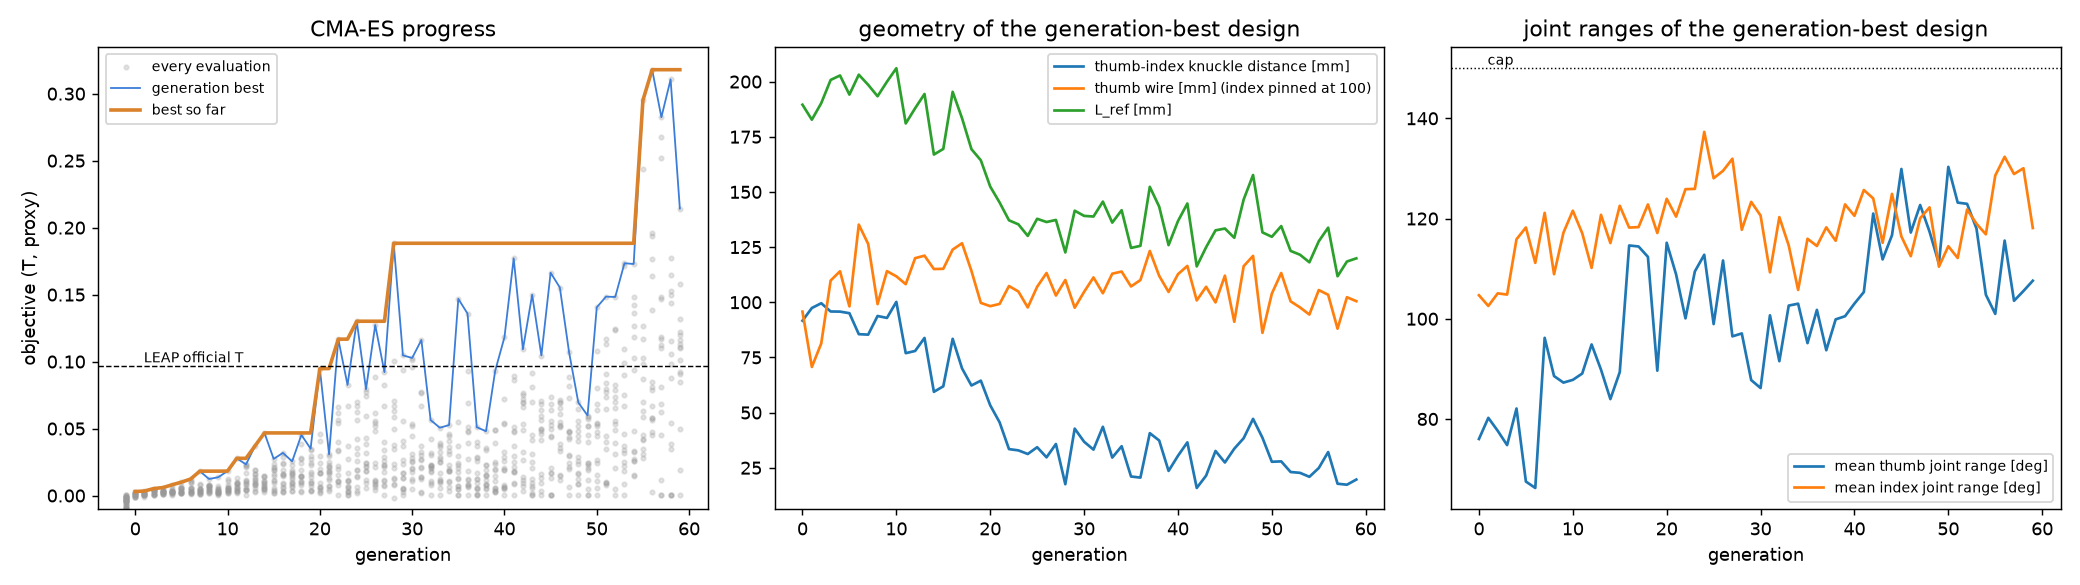

The data file committed next to this chart (first rows):
gen, best_obj_gen, mean_obj_gen, best_obj_all, best_T_all, sigma, gen_s, wall_s
1, 0.003000, 0.000792, 0.003000, 0.003000, 0.9546, 61.6, 101
2, 0.003375, 0.001372, 0.003375, 0.003375, 0.9348, 64.4, 165
3, 0.005208, 0.002674, 0.005208, 0.005208, 0.9247, 63.1, 228
4, 0.005958, 0.002737, 0.005958, 0.005958, 0.9231, 66.0, 295
5, 0.008042, 0.003083, 0.008042, 0.008042, 0.9359, 65.5, 360
6, 0.01, 0.004268, 0.01, 0.01, 0.9484, 70.2, 430
7, 0.01233, 0.005266, 0.01233, 0.01233, 0.9809, 66.7, 497
8, 0.01821, 0.004773, 0.01821, 0.01821, 1.012, 68.9, 566
9, 0.01233, 0.005656, 0.01821, 0.01821, 1.03, 74.1, 640
10, 0.01371, 0.003974, 0.01821, 0.01821, 1.049, 68.3, 708
11, 0.01825, 0.006148, 0.01825, 0.01825, 1.067, 70.1, 778
12, 0.02779, 0.007896, 0.02779, 0.02779, 1.09, 75.3, 853
13, 0.02325, 0.01123, 0.02779, 0.02779, 1.104, 77.4, 931
14, 0.03729, 0.01257, 0.03729, 0.03729, 1.112, 74.9, 1006
15, 0.04675, 0.01085, 0.04675, 0.04675, 1.129, 77.3, 1083
16, 0.02733, 0.01313, 0.04675, 0.04675, 1.141, 83.4, 1166
17, 0.03188, 0.01431, 0.04675, 0.04675, 1.167, 75.6, 1242
18, 0.0255, 0.0129, 0.04675, 0.04675, 1.187, 76.3, 1318
19, 0.04529, 0.0178, 0.04675, 0.04675, 1.193, 77.1, 1395
20, 0.035, 0.01687, 0.04675, 0.04675, 1.196, 76.7, 1472
21, 0.09479, 0.0214, 0.09479, 0.09479, 1.219, 76.7, 1549
22, 0.03075, 0.01684, 0.09479, 0.09479, 1.24, 80.1, 1629
23, 0.1168, 0.03494, 0.1168, 0.1168, 1.241, 88.1, 1717
24, 0.08258, 0.01828, 0.1168, 0.1168, 1.243, 78.8, 1796
25, 0.1301, 0.03746, 0.1301, 0.1301, 1.234, 94.5, 1890
26, 0.07938, 0.03477, 0.1301, 0.1301, 1.225, 80.8, 1971
27, 0.1273, 0.03707, 0.1301, 0.1301, 1.222, 81.8, 2053
28, 0.09212, 0.03078, 0.1301, 0.1301, 1.203, 76.6, 2129
29, 0.1883, 0.04708, 0.1883, 0.1883, 1.191, 81.1, 2210
30, 0.1047, 0.02874, 0.1883, 0.1883, 1.187, 74.3, 2285
31, 0.1027, 0.04033, 0.1883, 0.1883, 1.182, 83.8, 2369
32, 0.1161, 0.03601, 0.1883, 0.1883, 1.171, 82.0, 2451
33, 0.05638, 0.02226, 0.1883, 0.1883, 1.162, 78.3, 2529
34, 0.05063, 0.02306, 0.1883, 0.1883, 1.147, 73.6, 2602
35, 0.05262, 0.02584, 0.1883, 0.1883, 1.134, 80.2, 2683
36, 0.1468, 0.02528, 0.1883, 0.1883, 1.124, 78.0, 2761
37, 0.1358, 0.0365, 0.1883, 0.1883, 1.119, 80.6, 2841
38, 0.05104, 0.01747, 0.1883, 0.1883, 1.122, 76.0, 2917
39, 0.048, 0.01703, 0.1883, 0.1883, 1.123, 73.5, 2991
40, 0.09329, 0.02302, 0.1883, 0.1883, 1.116, 77.1, 3068
41, 0.1182, 0.02971, 0.1883, 0.1883, 1.111, 74.0, 3142
42, 0.1771, 0.04272, 0.1883, 0.1883, 1.102, 75.7, 3218
43, 0.1092, 0.04652, 0.1883, 0.1883, 1.09, 82.8, 3300
44, 0.1499, 0.03702, 0.1883, 0.1883, 1.085, 81.6, 3382
45, 0.1045, 0.04375, 0.1883, 0.1883, 1.075, 79.6, 3462
46, 0.1663, 0.0428, 0.1883, 0.1883, 1.076, 78.9, 3541
47, 0.1553, 0.05319, 0.1883, 0.1883, 1.061, 82.7, 3623
48, 0.107, 0.04439, 0.1883, 0.1883, 1.021, 80.1, 3703
49, 0.0695, 0.03225, 0.1883, 0.1883, 0.9875, 80.5, 3784
50, 0.05975, 0.03071, 0.1883, 0.1883, 0.9645, 75.5, 3859
51, 0.1405, 0.04975, 0.1883, 0.1883, 0.9396, 80.6, 3940
52, 0.1485, 0.06268, 0.1883, 0.1883, 0.9217, 80.8, 4021
53, 0.1482, 0.06376, 0.1883, 0.1883, 0.8926, 89.8, 4111
54, 0.1734, 0.06294, 0.1883, 0.1883, 0.8691, 77.2, 4188
55, 0.1729, 0.079, 0.1883, 0.1883, 0.8446, 88.8, 4277
56, 0.2951, 0.09291, 0.2951, 0.2951, 0.8277, 88.4, 4365
57, 0.3179, 0.1103, 0.3179, 0.3179, 0.8152, 87.0, 4452
58, 0.2824, 0.1139, 0.3179, 0.3179, 0.8064, 89.2, 4541
59, 0.3107, 0.102, 0.3179, 0.3179, 0.8115, 85.7, 4627
60, 0.2142, 0.1021, 0.3179, 0.3179, 0.8086, 92.3, 4719
